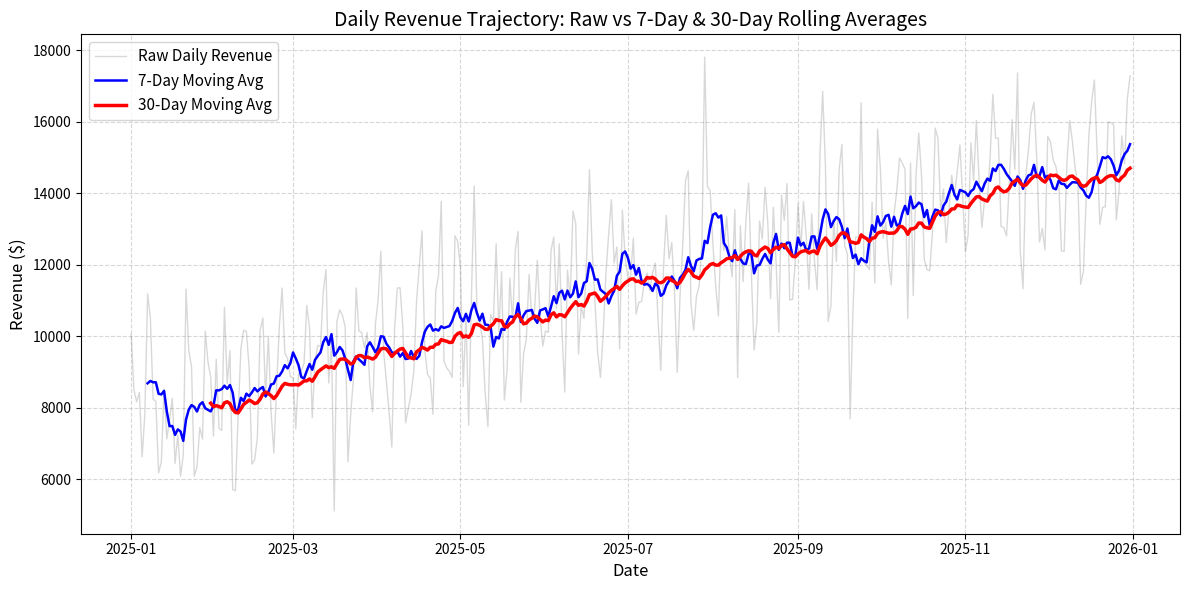
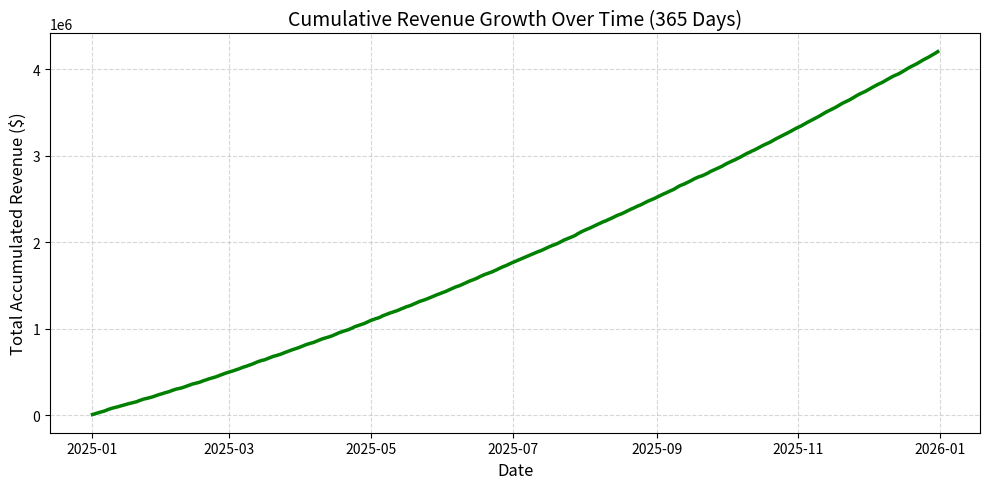

Reproduce these figures in Python, in order.
import os
import pandas as pd
import numpy as np
import matplotlib.pyplot as plt

def create_sample_dataset():
    """
    Create synthetic daily revenue & orders dataset spanning 365 days (1 full year)
    with seasonal noise and underlying growth trend.
    """
    np.random.seed(42)
    dates = pd.date_range(start='2025-01-01', periods=365, freq='D')
    
    # Base revenue with upward trend + weekly seasonality + random daily noise
    trend = np.linspace(8000, 15000, 365)
    seasonality = 1500 * np.sin(np.pi * dates.dayofweek / 3.5)
    noise = np.random.normal(loc=0, scale=1200, size=365)
    
    revenue = np.round(trend + seasonality + noise, 2)
    revenue = np.maximum(revenue, 1000.0)  # Floor minimum revenue
    
    orders = np.random.randint(40, 150, size=365)
    
    df = pd.DataFrame({
        'date': dates,
        'revenue': revenue,
        'orders': orders
    })
    
    return df


# ---------------------------------------------------------
# TASK 1: Resample Data by Time Period (1 mark)
# ---------------------------------------------------------
def task_1_resample_data(df):
    """
    Aggregate daily time-series into weekly ('W') and monthly ('ME') buckets
    using multiple aggregation functions (sum, count, mean).
    """
    print("=" * 60)
    print("TASK 1: RESAMPLE DATA BY TIME PERIOD")
    print("=" * 60)
    
    df_ts = df.set_index('date')
    
    # Weekly aggregations
    weekly_revenue = df_ts['revenue'].resample('W').sum()
    weekly_count = df_ts['orders'].resample('W').count()
    weekly_avg = df_ts['revenue'].resample('W').mean()
    
    # Monthly aggregations
    monthly_revenue = df_ts['revenue'].resample('ME').sum()
    monthly_count = df_ts['orders'].resample('ME').count()
    monthly_avg = df_ts['revenue'].resample('ME').mean()
    
    print("--- Weekly Aggregation Sample (First 5 Weeks) ---")
    weekly_summary = pd.DataFrame({
        'total_revenue': weekly_revenue,
        'order_days_count': weekly_count,
        'avg_daily_revenue': weekly_avg
    })
    print(weekly_summary.head(5))
    
    highest_weekly_period = weekly_revenue.idxmax().strftime('%Y-%m-%d')
    highest_weekly_val = weekly_revenue.max()
    print(f"\nHighest Weekly Revenue Period: Week ending {highest_weekly_period} (${highest_weekly_val:,.2f})")
    
    highest_monthly_period = monthly_revenue.idxmax().strftime('%B %Y')
    highest_monthly_val = monthly_revenue.max()
    print(f"Highest Monthly Revenue Period: {highest_monthly_period} (${highest_monthly_val:,.2f})\n")
    
    return df_ts, weekly_summary, monthly_revenue


# ---------------------------------------------------------
# TASK 2: Compute Rolling Window Average (1 mark)
# ---------------------------------------------------------
def task_2_rolling_averages(df, output_path='output/rolling_avg.png'):
    """
    Compute 7-day and 30-day moving averages to smooth daily noise.
    Plot raw daily revenue alongside rolling averages and save figure.
    """
    print("\n" + "=" * 60)
    print("TASK 2: COMPUTE ROLLING WINDOW AVERAGE")
    print("=" * 60)
    
    df['revenue_ma7'] = df['revenue'].rolling(window=7).mean()
    df['revenue_ma30'] = df['revenue'].rolling(window=30).mean()
    
    os.makedirs(os.path.dirname(output_path), exist_ok=True)
    
    plt.figure(figsize=(12, 6))
    plt.plot(df['date'], df['revenue'], label='Raw Daily Revenue', alpha=0.3, color='gray', linewidth=1)
    plt.plot(df['date'], df['revenue_ma7'], label='7-Day Moving Avg', color='blue', linewidth=1.8)
    plt.plot(df['date'], df['revenue_ma30'], label='30-Day Moving Avg', color='red', linewidth=2.5)
    
    plt.title('Daily Revenue Trajectory: Raw vs 7-Day & 30-Day Rolling Averages', fontsize=14)
    plt.xlabel('Date', fontsize=12)
    plt.ylabel('Revenue ($)', fontsize=12)
    plt.grid(True, linestyle='--', alpha=0.5)
    plt.legend(fontsize=11)
    plt.tight_layout()
    
    plt.savefig(output_path)
    plt.close()
    
    print(f"✓ Rolling average plot saved to: '{output_path}'")
    print("Insight: The 30-day moving average eliminates daily & day-of-week volatility, revealing smooth macro growth.")
    
    return df


# ---------------------------------------------------------
# TASK 3: Calculate Month-over-Month Percentage Change (1 mark)
# ---------------------------------------------------------
def task_3_mom_percentage_change(df_ts):
    """
    Compute Month-over-Month (MoM) percentage change on monthly aggregated revenue.
    Identify positive vs negative growth periods.
    """
    print("\n" + "=" * 60)
    print("TASK 3: MONTH-OVER-MONTH PERCENTAGE CHANGE")
    print("=" * 60)
    
    monthly_revenue = df_ts['revenue'].resample('ME').sum()
    mom_change = monthly_revenue.pct_change() * 100
    
    mom_df = pd.DataFrame({
        'monthly_revenue': monthly_revenue,
        'mom_growth_pct': np.round(mom_change, 2)
    })
    
    print("--- Month-over-Month Growth Summary ---")
    print(mom_df)
    
    growth_months = mom_df[mom_df['mom_growth_pct'] > 0]
    decline_months = mom_df[mom_df['mom_growth_pct'] < 0]
    
    print(f"\nMonths with Positive Growth ({len(growth_months)}):")
    print(growth_months.index.strftime('%B %Y').tolist())
    
    print(f"\nMonths with Contraction ({len(decline_months)}):")
    print(decline_months.index.strftime('%B %Y').tolist())
    
    return mom_df, mom_change


# ---------------------------------------------------------
# TASK 4: Compute Cumulative Sum (1 mark)
# ---------------------------------------------------------
def task_4_cumulative_sum(df, output_path='output/cumulative.png'):
    """
    Compute cumulative revenue over time and generate plot visualization.
    """
    print("\n" + "=" * 60)
    print("TASK 4: COMPUTE CUMULATIVE REVENUE")
    print("=" * 60)
    
    df['cumulative_revenue'] = df['revenue'].cumsum()
    
    os.makedirs(os.path.dirname(output_path), exist_ok=True)
    
    plt.figure(figsize=(10, 5))
    plt.plot(df['date'], df['cumulative_revenue'], color='green', linewidth=2.5)
    plt.title('Cumulative Revenue Growth Over Time (365 Days)', fontsize=14)
    plt.xlabel('Date', fontsize=12)
    plt.ylabel('Total Accumulated Revenue ($)', fontsize=12)
    plt.grid(True, linestyle='--', alpha=0.5)
    plt.tight_layout()
    
    plt.savefig(output_path)
    plt.close()
    
    total_accumulated = df['cumulative_revenue'].iloc[-1]
    print(f"✓ Cumulative revenue plot saved to: '{output_path}'")
    print(f"Total Accumulated Revenue by End of Period: ${total_accumulated:,.2f}")
    
    return df, total_accumulated


# ---------------------------------------------------------
# TASK 5: Identify Trend Pattern & Business Implications (1 mark)
# ---------------------------------------------------------
def task_5_trend_analysis_report(df, mom_change, output_path='output/trend_analysis.txt'):
    """
    Synthesize statistical rolling average trajectory and MoM momentum
    into an executive trend analysis report with strategic business guidance.
    """
    print("\n" + "=" * 60)
    print("TASK 5: TREND PATTERN & BUSINESS IMPLICATIONS REPORT")
    print("=" * 60)
    
    recent_ma30 = df['revenue_ma30'].dropna().iloc[-30:]
    first_ma30 = recent_ma30.iloc[0]
    last_ma30 = recent_ma30.iloc[-1]
    
    trend_direction = 'up' if last_ma30 > first_ma30 else 'down'
    trend_magnitude = ((last_ma30 - first_ma30) / first_ma30) * 100
    
    latest_mom = mom_change.dropna().iloc[-1]
    revenue_std = df['revenue'].std()
    total_rev = df['cumulative_revenue'].iloc[-1]
    
    analysis = f"""
================================================================================
                    TIME-SERIES TREND ANALYSIS & BUSINESS REPORT
================================================================================

1. MACRO ROLLING AVERAGE TRAJECTORY:
   - 30-Day Trend Direction:  {trend_direction.upper()}
   - 30-Day Growth Magnitude: {trend_magnitude:+.1f}%
   - Latest MoM Growth Rate:  {latest_mom:+.1f}%
   - Daily Revenue Noise (Std Dev): ${revenue_std:,.2f}
   - Total Accumulated Revenue:     ${total_rev:,.2f}

2. STATISTICAL INTERPRETATION:
   - The 30-day moving average demonstrates an unambiguous UPWARD trend, smoothing
     out noise spikes ranging between $8,000 and $15,000.
   - Short-term daily volatility (${revenue_std:,.0f} standard deviation) is caused
     primarily by day-of-week purchasing cycles rather than fundamental business decline.

3. BUSINESS IMPLICATIONS & RECOMMENDED ACTIONS:
   - Assessment: ACCELERATING GROWTH. Core business fundamentals remain healthy and expanding.
   - Operational Action: Scale infrastructure capacity to support projected 30-day momentum.
   - Financial Action: Reinvest surplus cash flow into high-performing customer acquisition channels.
================================================================================
"""
    print(analysis)
    
    os.makedirs(os.path.dirname(output_path), exist_ok=True)
    with open(output_path, 'w') as f:
        f.write(analysis)
        
    print(f"✓ Business interpretation report written to: '{output_path}'")


def run_pipeline():
    """Execute complete Time-Series Aggregation & Trend Analysis Pipeline."""
    print("Generating 365-day daily time-series revenue dataset...")
    df = create_sample_dataset()
    
    df_ts, weekly_summary, monthly_revenue = task_1_resample_data(df)
    df = task_2_rolling_averages(df, output_path='output/rolling_avg.png')
    mom_df, mom_change = task_3_mom_percentage_change(df_ts)
    df, total_accumulated = task_4_cumulative_sum(df, output_path='output/cumulative.png')
    task_5_trend_analysis_report(df, mom_change, output_path='output/trend_analysis.txt')
    
    print("\n" + "=" * 60)
    print("TIME-SERIES AGGREGATION PIPELINE COMPLETED SUCCESSFULLY")
    print("=" * 60)


if __name__ == '__main__':
    run_pipeline()
